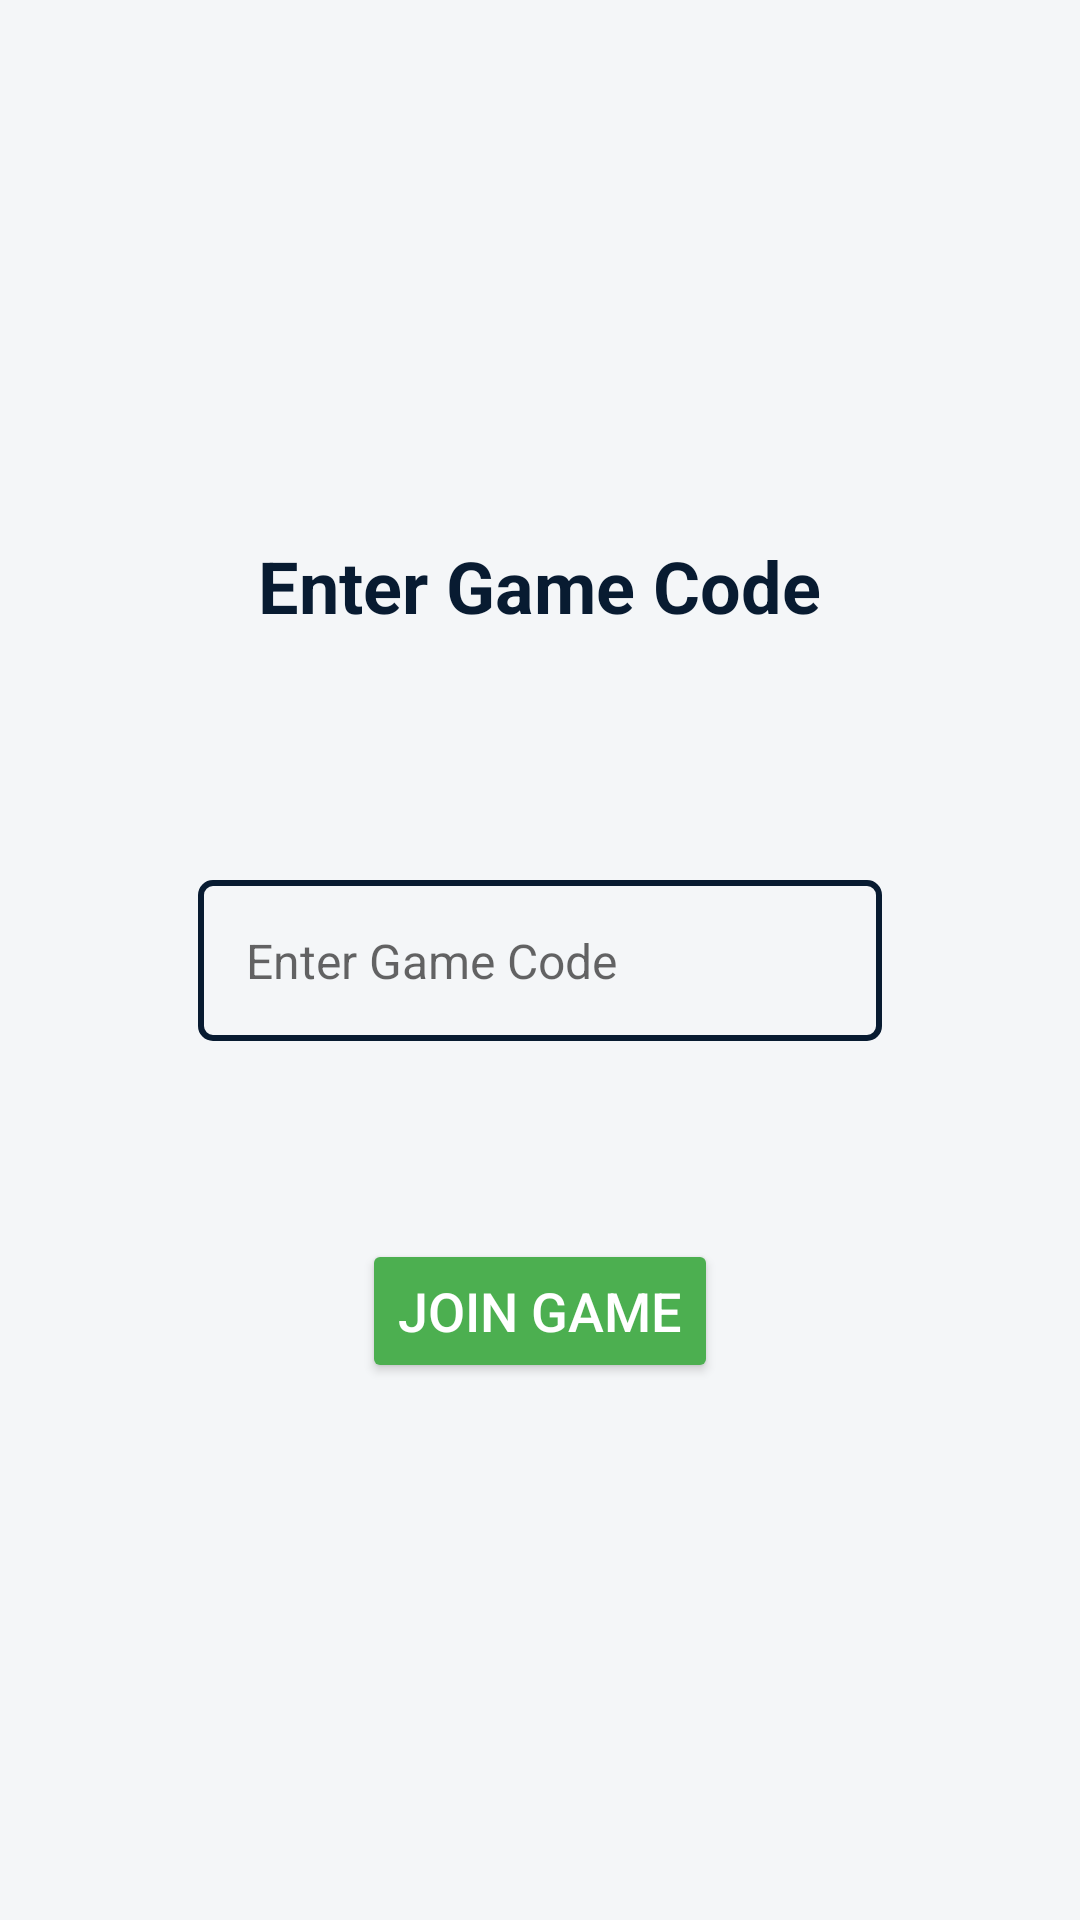

Write the Android layout XML for this screen, with the resource values it uses.
<!-- AndroidManifest.xml: application theme Theme.StonePaperScissors -->
<!-- res/layout/activity_join_game.xml -->
<LinearLayout xmlns:android="http://schemas.android.com/apk/res/android"
    android:layout_width="match_parent"
    android:layout_height="match_parent"
    android:orientation="vertical"
    android:gravity="center"
    android:padding="16dp"
    android:background="#F4F6F8"> 

    
    <TextView
        android:id="@+id/titleTextView"
        android:layout_width="wrap_content"
        android:layout_height="wrap_content"
        android:text="Enter Game Code"
        android:textSize="24sp"
        android:textColor="#081b31"
        android:layout_marginBottom="32dp"
        android:gravity="center"
        android:textStyle="bold" />

    <EditText
        android:id="@+id/gameCodeEditText"
        android:layout_width="match_parent"
        android:layout_height="wrap_content"
        android:hint="Enter Game Code"
        android:textSize="16sp"
        android:textColor="#344955"
        android:background="@drawable/edit_text_border"
        android:padding="16dp"
        android:layout_margin="50dp"
        android:layout_marginBottom="24dp"
        android:inputType="text" />


    
    <Button
        android:id="@+id/joinGameButton"
        android:layout_width="wrap_content"
        android:layout_height="wrap_content"
        android:text="Join Game"
        android:textSize="18sp"
        android:textColor="#FFFFFF"
        android:layout_marginTop="16dp"
        android:layout_gravity="center"
        android:backgroundTint="#4CAF50"/>
</LinearLayout>
<!-- resources referenced by this layout -->
<resources>
  <!-- drawable edit_text_border (drawable) -->
  <?xml version="1.0" encoding="utf-8"?>
  <shape xmlns:android="http://schemas.android.com/apk/res/android">
      <solid android:color="@android:color/transparent"/>
      <stroke android:width="2dp" android:color="#081b31"/>
      <corners android:radius="4dp"/>
  </shape>
  <style name="Theme.StonePaperScissors" parent="Theme.MaterialComponents.DayNight.DarkActionBar">
          
          <item name="colorPrimary">@color/purple_500</item>
          <item name="colorPrimaryVariant">@color/purple_700</item>
          <item name="colorOnPrimary">@color/white</item>
          
          <item name="colorSecondary">@color/teal_200</item>
          <item name="colorSecondaryVariant">@color/teal_700</item>
          <item name="colorOnSecondary">@color/black</item>
          
          <item name="android:statusBarColor">?attr/colorPrimaryVariant</item>
          
      </style>
  <color name="purple_500">#FF6200EE</color>
  <color name="purple_700">#FF3700B3</color>
  <color name="white">#FFFFFFFF</color>
  <color name="teal_200">#FF03DAC5</color>
  <color name="teal_700">#FF018786</color>
  <color name="black">#FF000000</color>
</resources>
